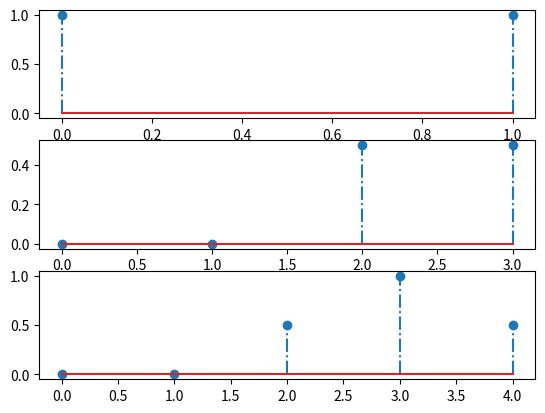

The script that saved this image:
import matplotlib.pyplot as plt
import numpy as np
from scipy import signal

" Convolución de señales "
x = [1, 1]
Lx = len(x)
nx = np.arange(0,Lx)
# amplitud de 0.5
h = np.multiply(x, 0.5)
# desplazar señal
h = np.concatenate([[0, 0], h])
Lh = len(h)
nh = np.arange(0,Lh)

y = signal.convolve(x,h)
Ly = len(y)
ny = np.arange(0,Ly)


plt.subplot(311)
plt.stem(nx, x, '-.')
plt.subplot(312)
plt.stem(nh, h, '-.')
plt.subplot(313)
plt.stem(ny, y, '-.')
plt.show()